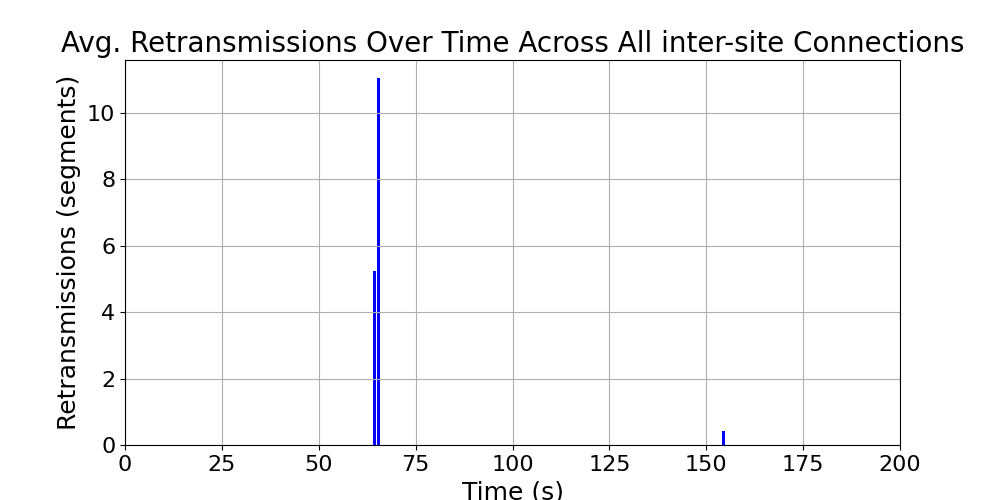

The data file committed next to this chart (first rows):
time_bin, retransmissions, time_bin_mid
[64, 65), 5.25, 64.5
[65, 66), 11.04, 65.5
[154, 155), 0.4286, 154.5
